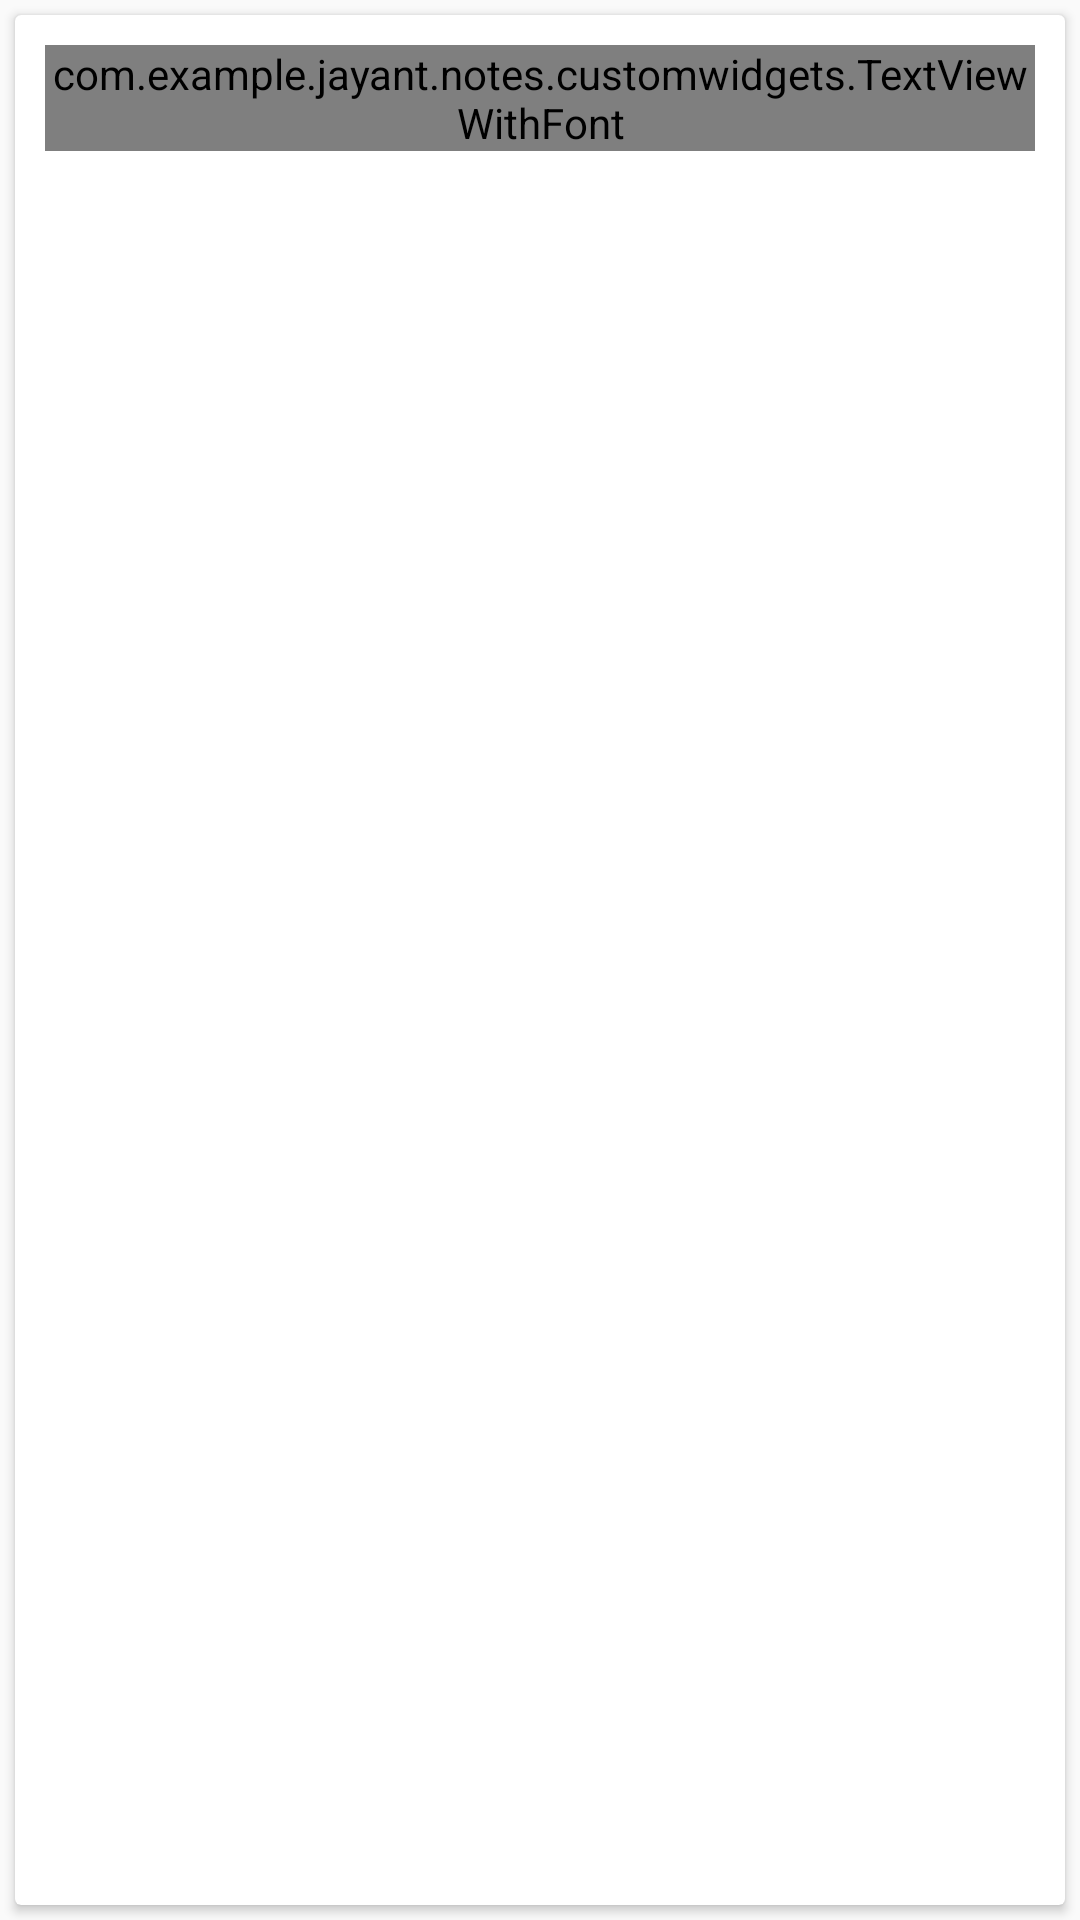

Write the Android layout XML for this screen, with the resource values it uses.
<!-- AndroidManifest.xml: application theme BaseAppTheme -->
<!-- res/layout/activity_home_cardview_row.xml -->
<?xml version="1.0" encoding="utf-8"?>
<LinearLayout xmlns:android="http://schemas.android.com/apk/res/android"
    xmlns:card_view="http://schemas.android.com/apk/res-auto"
    xmlns:tools="http://schemas.android.com/tools"
    android:orientation="vertical"
    android:layout_width="match_parent"
    android:layout_height="match_parent">

    <android.support.v7.widget.CardView
        android:id="@+id/activity_contacts_card_view"
        android:layout_gravity="center"
        android:layout_width="match_parent"
        android:layout_height="wrap_content"
        android:layout_margin="5dp"
        card_view:cardCornerRadius="2dp"
        card_view:contentPadding="10dp"
        android:background="@color/cardview_dark_background">

        <LinearLayout
            android:layout_width="match_parent"
            android:layout_height="match_parent"
            android:orientation="horizontal">


            <com.example.jayant.notes.customwidgets.TextViewWithFont
                android:id="@+id/activity_contacts_card_view_row_name"
                android:layout_width="0dp"
                android:layout_height="wrap_content"
                android:layout_weight="1"
                android:textStyle="bold"
                tools:text="Ashton Samson"/>

            <ImageView
            android:layout_width="wrap_content"
            android:layout_height="wrap_content"
            android:src="@mipmap/ic_alarm_black_18dp"/>
            <ImageView
                android:layout_width="wrap_content"
                android:layout_height="wrap_content"
                android:src="@mipmap/ic_vertical_align_top_black_18dp"/>


            <com.example.jayant.notes.customwidgets.TextViewWithFont
                android:id="@+id/activity_contacts_card_view_row_mail"
                android:layout_width="wrap_content"
                android:layout_height="wrap_content"
                tools:text="10/19" />
            <ImageView
                android:layout_width="wrap_content"
                android:layout_height="wrap_content"
                android:src="@drawable/green_filled_circle"/>




        </LinearLayout>
    </android.support.v7.widget.CardView>


</LinearLayout>
<!-- resources referenced by this layout -->
<resources>
  <!-- drawable green_filled_circle (drawable) -->
  <?xml version="1.0" encoding="utf-8"?>
  <shape xmlns:android="http://schemas.android.com/apk/res/android"
      android:shape="oval">
      <solid
          android:color="@color/circle_green"/>
  
      <size
          android:width="@dimen/circle_radius"
          android:height="@dimen/circle_radius"/>
  </shape>
  <style name="BaseAppTheme" parent="Theme.AppCompat.Light.NoActionBar">
          <item name="android:textColorPrimary">@color/colorPrimary</item>
      </style>
  <color name="circle_green">#02ff3c</color>
  <dimen name="circle_radius">18dp</dimen>
  <color name="colorPrimary">#3F51B5</color>
</resources>
